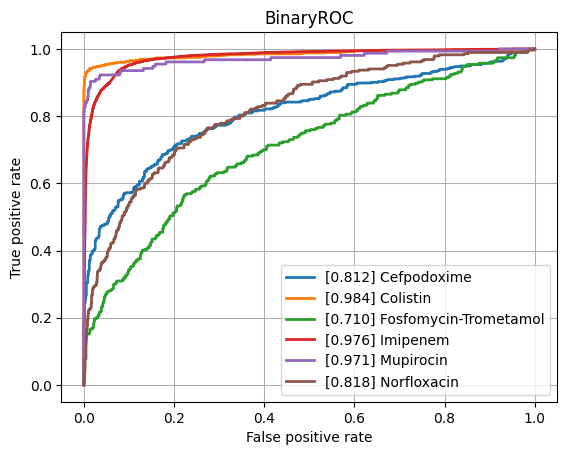

The table this chart was drawn from, first rows:
class, ROCAUC, n_positives, n_negatives
Amikacin, 0.9412, 1111, 5382
Amoxicillin-Clavulanic acid, 0.9021, 4204, 5999
Ampicillin, 0.9152, 10010, 5719
Ampicillin-Amoxicillin, 0.9294, 5567, 1019
Cefazolin, 0.9329, 967, 1146
Cefepime, 0.9228, 3537, 8042
Cefpodoxime, 0.8116, 493, 907
Ceftazidime, 0.8736, 4421, 12101
Ceftriaxone, 0.8842, 3764, 10078
Cefuroxime, 0.9363, 6591, 1688
Ciprofloxacin, 0.8883, 6582, 16405
Clindamycin, 0.8911, 5611, 5661
Colistin, 0.9842, 747, 3632
Cotrimoxazole, 0.8818, 8111, 17142
Ertapenem, 0.834, 143, 5478
Erythromycin, 0.8795, 5620, 4537
Fosfomycin, 0.8804, 1843, 6914
Fosfomycin-Trometamol, 0.7098, 304, 972
Fusidic acid, 0.8691, 855, 1836
Gentamicin, 0.9636, 9230, 11403
Imipenem, 0.9764, 7693, 15906
Levofloxacin, 0.9262, 3378, 5845
Meropenem, 0.9334, 2436, 15860
Mupirocin, 0.9712, 155, 1235
Nitrofurantoin, 0.8524, 380, 3187
Norfloxacin, 0.8183, 285, 1462
Oxacillin, 0.9118, 2791, 3926
Penicillin, 0.924, 2811, 1022
Piperacillin-Tazobactam, 0.8722, 6313, 13644
Rifampicin, 0.8998, 280, 6931
Teicoplanin, 0.9384, 83, 1854
Tetracycline, 0.8613, 1706, 5308
Tobramycin, 0.9344, 1265, 4295
Vancomycin, 0.9677, 594, 12428
micro, 0.9325, , 
macro, 0.9005, , 
